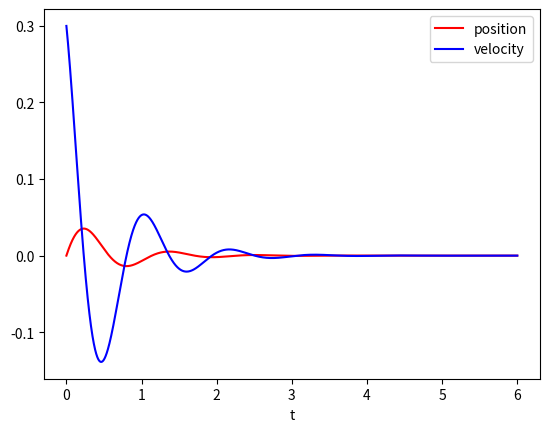

Reproduce this figure in Python.
# -*- coding: utf-8 -*-
"""
Created on Mon Jan 29 11:27:07 2024

[redacted]
"""

import numpy as np
import matplotlib.pyplot as plt
import scipy.integrate as integrate
plt.close('all')
K=100
b=10
m=3
def dx_dt(t, X):
    y, vy = X #Create vy, the velocity of y or the first derivative
    global K
    global b
    global m
    return np.array([vy, (-K*y-b*vy)/m])#Return an array of all their derivatives
t = np.arange(0,6,.001)#T = 2pi/omega

result = integrate.solve_ivp(dx_dt,(0,6),y0=(0,.3),max_step=.01,t_eval=t,method='LSODA')
print(result.y,'\n'+result.message)
y,vy = result.y
plt.plot(t,y,'r-', label='position')
plt.plot(t,vy,'b-', label = 'velocity')
plt.legend()
plt.xlabel('t')